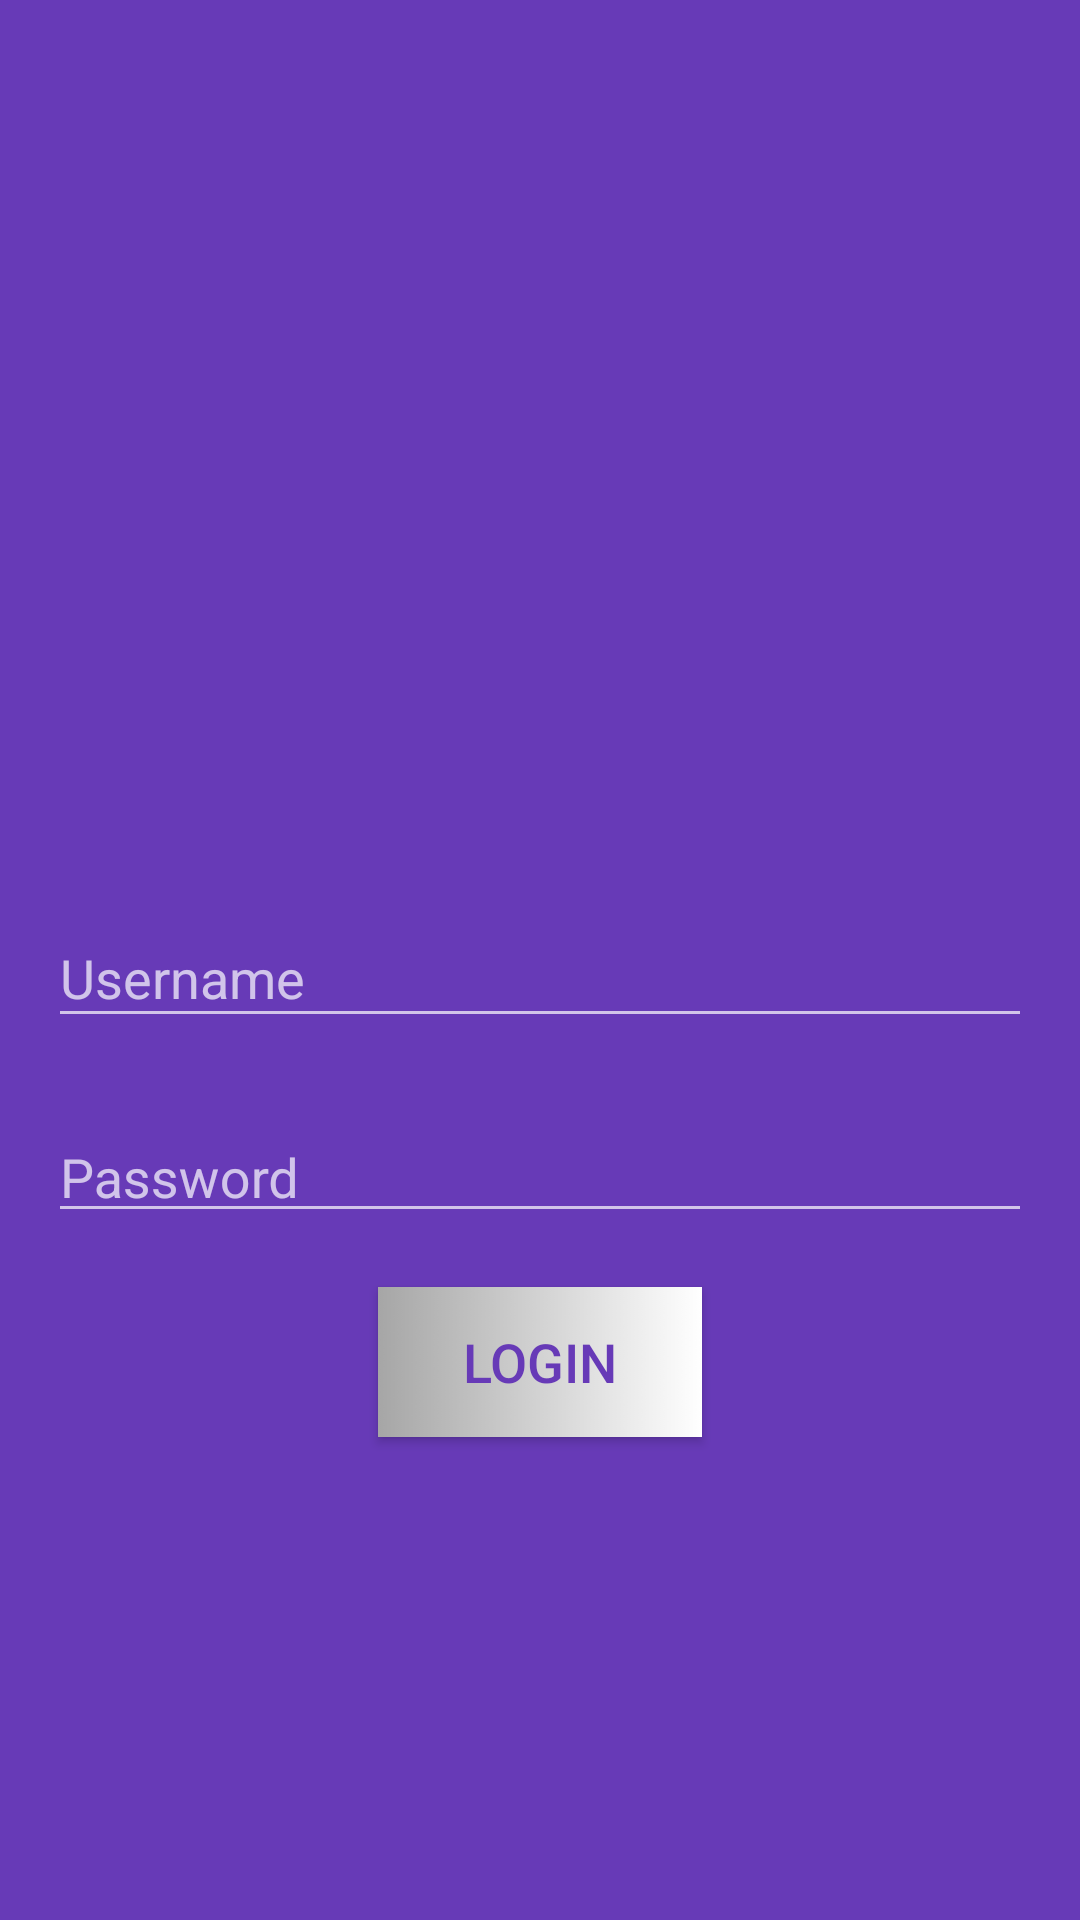

The Android layout XML behind this screen, and the referenced resources:
<!-- AndroidManifest.xml: application theme Theme.AppCompat.NoActionBar -->
<!-- res/layout/activity_login.xml -->
<?xml version="1.0" encoding="utf-8"?>
<RelativeLayout xmlns:android="http://schemas.android.com/apk/res/android"
    xmlns:app="http://schemas.android.com/apk/res-auto"
    xmlns:tools="http://schemas.android.com/tools"
    android:layout_width="match_parent"
    android:layout_height="match_parent"
    android:background="#673AB7"
    android:padding="16dp"
    tools:context=".LoginActivity">

    <com.google.android.material.textfield.TextInputLayout
        android:id="@+id/usernameLayout"
        android:layout_width="match_parent"
        android:layout_height="wrap_content"
        android:layout_centerVertical="true">

        <com.google.android.material.textfield.TextInputEditText
            android:id="@+id/usernameEditText"
            android:layout_width="match_parent"
            android:layout_height="wrap_content"
            android:autofillHints="username"
            android:hint="Username"
            android:importantForAccessibility="yes"
            android:inputType="text"
            android:maxLines="1" />
    </com.google.android.material.textfield.TextInputLayout>

    <com.google.android.material.textfield.TextInputLayout
        android:id="@+id/passwordLayout"
        android:layout_width="match_parent"
        android:layout_height="50dp"
        android:layout_below="@id/usernameLayout"
        android:layout_marginTop="15dp"
       >

        <com.google.android.material.textfield.TextInputEditText
            android:id="@+id/passwordEditText"
            android:layout_width="match_parent"
            android:layout_height="match_parent"
            android:hint="Password"

            android:importantForAccessibility="yes"
            android:inputType="textPassword"
            android:maxLines="1" />
    </com.google.android.material.textfield.TextInputLayout>
    <ProgressBar
        android:id="@+id/progress"
        android:layout_width="wrap_content"
        android:layout_centerInParent="true"
        android:layout_height="wrap_content"
        android:visibility="gone"/>

    <Button
        android:id="@+id/loginButton"
        android:layout_width="wrap_content"
        android:layout_height="50dp"
        android:layout_below="@id/passwordLayout"
        android:layout_centerHorizontal="true"
        android:layout_marginTop="18dp"

        android:background="@mipmap/background_splash"
        android:text="Login"
        android:textColor="#673AB7"
        android:textSize="18sp" />
</RelativeLayout>
<!-- resources referenced by this layout -->
<resources>
  <!-- mipmap background_splash: webp bitmap (mipmap-hdpi, 1066 bytes) -->
</resources>
